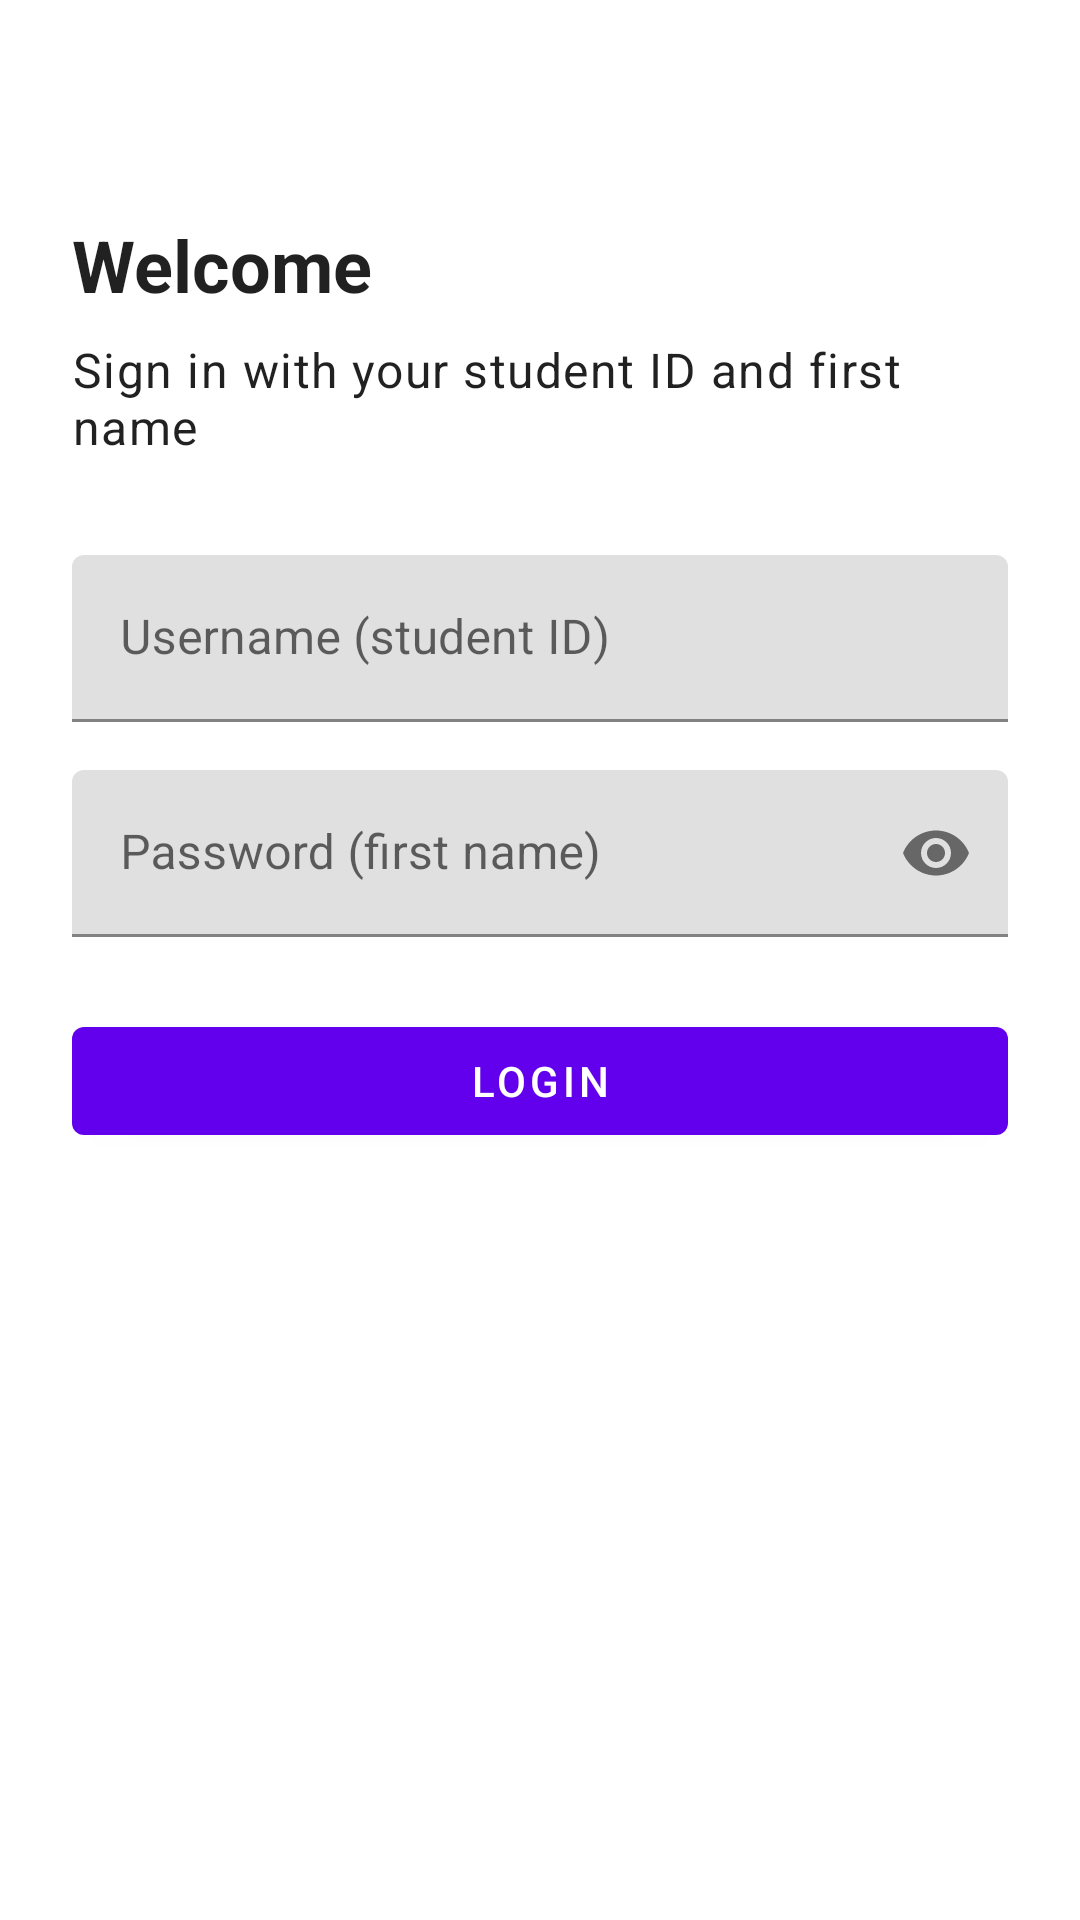

The Android layout XML behind this screen, and the referenced resources:
<!-- AndroidManifest.xml: application theme Theme.NIT3213App -->
<!-- res/layout/activity_login.xml -->
<?xml version="1.0" encoding="utf-8"?>
<ScrollView xmlns:android="http://schemas.android.com/apk/res/android"
    xmlns:app="http://schemas.android.com/apk/res-auto"
    android:layout_width="match_parent"
    android:layout_height="match_parent"
    android:fillViewport="true">

    <androidx.constraintlayout.widget.ConstraintLayout
        android:layout_width="match_parent"
        android:layout_height="wrap_content"
        android:padding="24dp">

        <TextView
            android:id="@+id/titleText"
            android:layout_width="0dp"
            android:layout_height="wrap_content"
            android:layout_marginTop="48dp"
            android:text="@string/login_title"
            android:textAppearance="?attr/textAppearanceHeadline5"
            android:textStyle="bold"
            app:layout_constraintEnd_toEndOf="parent"
            app:layout_constraintStart_toStartOf="parent"
            app:layout_constraintTop_toTopOf="parent" />

        <TextView
            android:id="@+id/subtitleText"
            android:layout_width="0dp"
            android:layout_height="wrap_content"
            android:layout_marginTop="8dp"
            android:text="@string/login_subtitle"
            android:textAppearance="?attr/textAppearanceBody1"
            app:layout_constraintEnd_toEndOf="parent"
            app:layout_constraintStart_toStartOf="parent"
            app:layout_constraintTop_toBottomOf="@id/titleText" />

        <com.google.android.material.textfield.TextInputLayout
            android:id="@+id/usernameLayout"
            android:layout_width="0dp"
            android:layout_height="wrap_content"
            android:layout_marginTop="32dp"
            android:hint="@string/login_username_hint"
            app:layout_constraintEnd_toEndOf="parent"
            app:layout_constraintStart_toStartOf="parent"
            app:layout_constraintTop_toBottomOf="@id/subtitleText">

            <com.google.android.material.textfield.TextInputEditText
                android:id="@+id/usernameInput"
                android:layout_width="match_parent"
                android:layout_height="wrap_content"
                android:inputType="textPersonName"
                android:autofillHints="username" />
        </com.google.android.material.textfield.TextInputLayout>

        <com.google.android.material.textfield.TextInputLayout
            android:id="@+id/passwordLayout"
            android:layout_width="0dp"
            android:layout_height="wrap_content"
            android:layout_marginTop="16dp"
            android:hint="@string/login_password_hint"
            app:endIconMode="password_toggle"
            app:layout_constraintEnd_toEndOf="parent"
            app:layout_constraintStart_toStartOf="parent"
            app:layout_constraintTop_toBottomOf="@id/usernameLayout">

            <com.google.android.material.textfield.TextInputEditText
                android:id="@+id/passwordInput"
                android:layout_width="match_parent"
                android:layout_height="wrap_content"
                android:inputType="textPassword"
                android:autofillHints="password" />
        </com.google.android.material.textfield.TextInputLayout>

        <com.google.android.material.button.MaterialButton
            android:id="@+id/loginButton"
            android:layout_width="0dp"
            android:layout_height="wrap_content"
            android:layout_marginTop="24dp"
            android:text="@string/login_button"
            app:layout_constraintEnd_toEndOf="parent"
            app:layout_constraintStart_toStartOf="parent"
            app:layout_constraintTop_toBottomOf="@id/passwordLayout" />

        <ProgressBar
            android:id="@+id/progressBar"
            android:layout_width="wrap_content"
            android:layout_height="wrap_content"
            android:layout_marginTop="16dp"
            android:visibility="gone"
            app:layout_constraintEnd_toEndOf="parent"
            app:layout_constraintStart_toStartOf="parent"
            app:layout_constraintTop_toBottomOf="@id/loginButton" />

        <TextView
            android:id="@+id/errorText"
            android:layout_width="0dp"
            android:layout_height="wrap_content"
            android:layout_marginTop="16dp"
            android:gravity="center"
            android:textColor="@color/error_red"
            android:visibility="gone"
            app:layout_constraintEnd_toEndOf="parent"
            app:layout_constraintStart_toStartOf="parent"
            app:layout_constraintTop_toBottomOf="@id/progressBar"
            tools:text="Invalid credentials"
            xmlns:tools="http://schemas.android.com/tools" />

    </androidx.constraintlayout.widget.ConstraintLayout>
</ScrollView>
<!-- resources referenced by this layout -->
<resources>
  <color name="error_red">#FFB00020</color>
  <string name="login_button">Login</string>
  <string name="login_password_hint">Password (first name)</string>
  <string name="login_subtitle">Sign in with your student ID and first name</string>
  <string name="login_title">Welcome</string>
  <string name="login_username_hint">Username (student ID)</string>
  <style name="Theme.NIT3213App" parent="Theme.MaterialComponents.DayNight.NoActionBar">
          <item name="colorPrimary">@color/purple_500</item>
          <item name="colorPrimaryVariant">@color/purple_700</item>
          <item name="colorOnPrimary">@color/white</item>
          <item name="colorSecondary">@color/teal_200</item>
          <item name="colorSecondaryVariant">@color/teal_700</item>
          <item name="colorOnSecondary">@color/black</item>
          <item name="android:statusBarColor" tools:targetApi="l">?attr/colorPrimaryVariant</item>
      </style>
  <color name="purple_500">#FF6200EE</color>
  <color name="purple_700">#FF3700B3</color>
  <color name="white">#FFFFFFFF</color>
  <color name="teal_200">#FF03DAC5</color>
  <color name="teal_700">#FF018786</color>
  <color name="black">#FF000000</color>
</resources>
